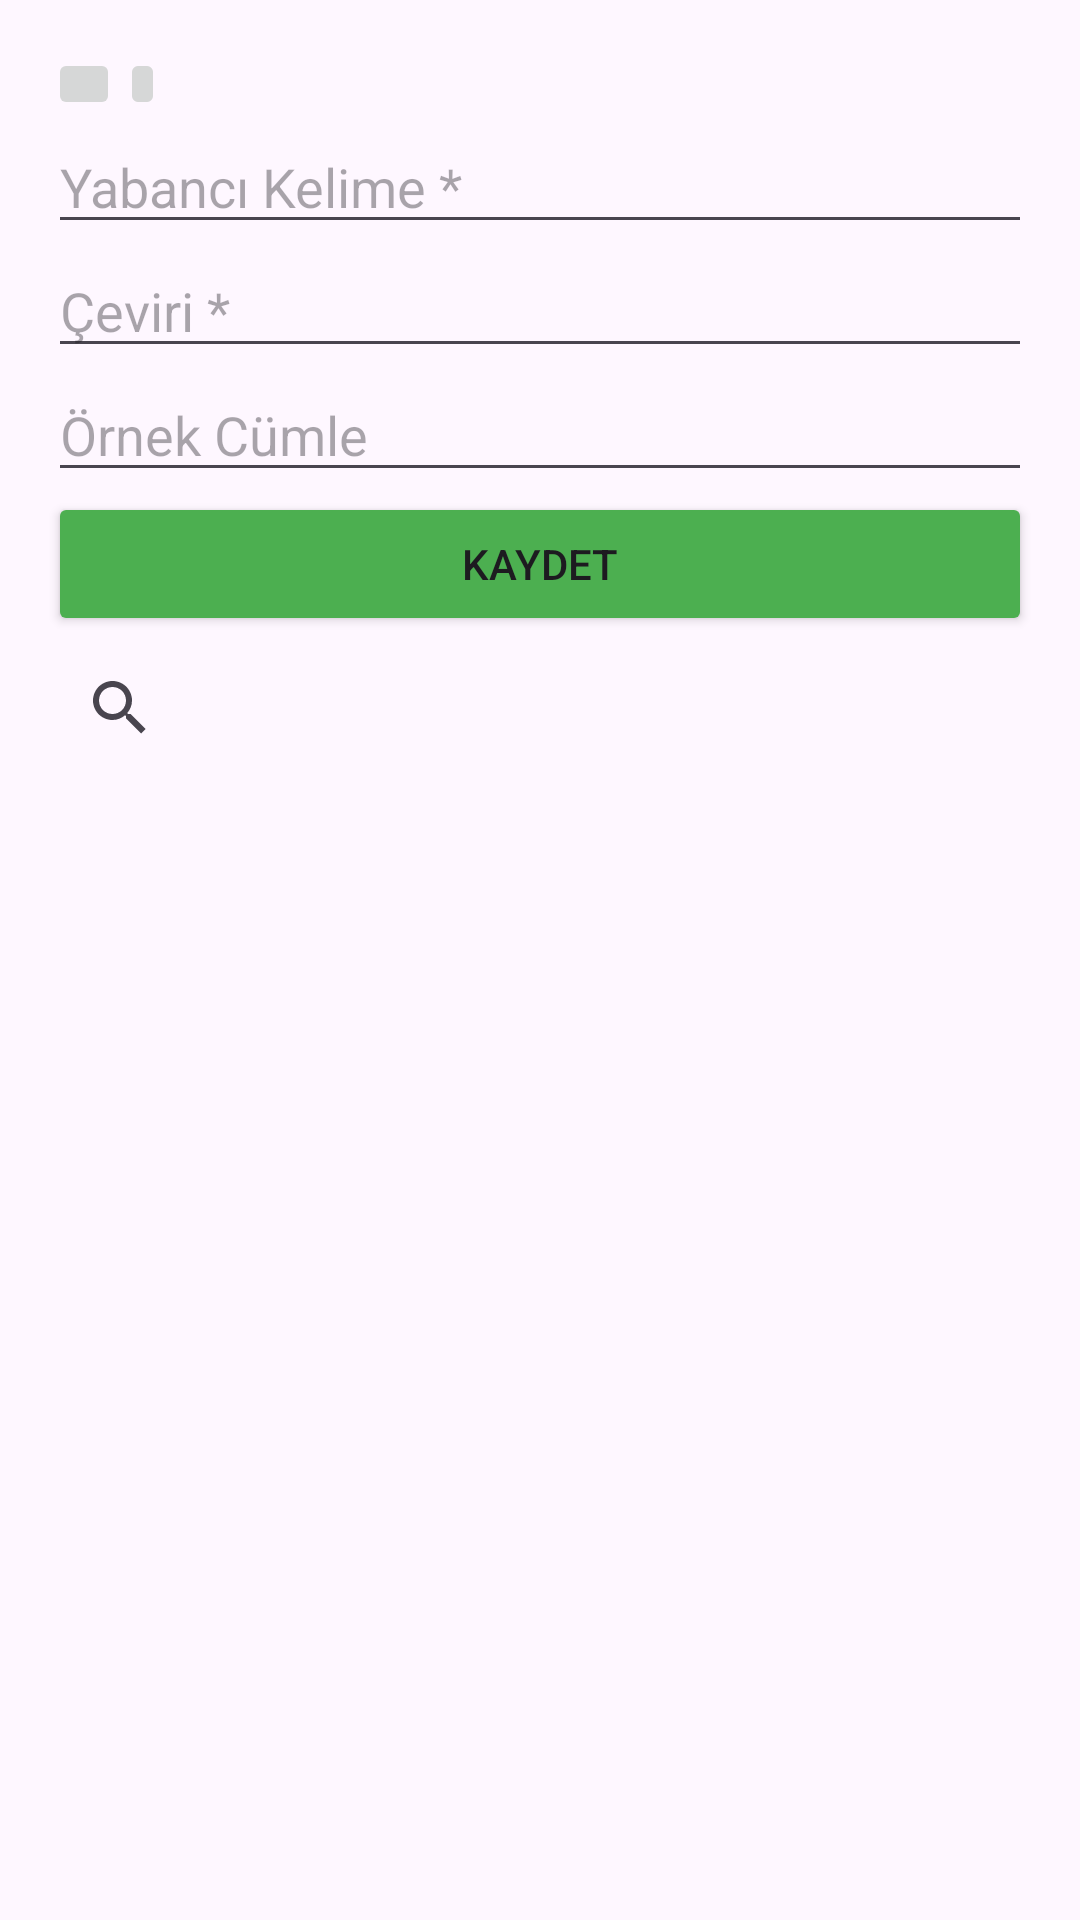

Write the Android layout XML for this screen, with the resource values it uses.
<!-- AndroidManifest.xml: application theme Theme.KelimeHavuzuDeep -->
<!-- res/layout/activity_main.xml -->
<?xml version="1.0" encoding="utf-8"?>
<LinearLayout
    xmlns:android="http://schemas.android.com/apk/res/android"
    xmlns:app="http://schemas.android.com/apk/res-auto"
    xmlns:tools="http://schemas.android.com/tools"
    android:layout_width="match_parent"
    android:layout_height="match_parent"
    android:orientation="vertical"
    android:padding="16dp"
    tools:context=".MainActivity">

    
    <LinearLayout
        android:layout_width="match_parent"
        android:layout_height="wrap_content"
        android:orientation="horizontal">

        <ImageButton
            android:id="@+id/btnTema"
            android:layout_width="24dp"
            android:layout_height="24dp"
            android:src="@drawable/ic_night" />

        <ImageButton
            android:id="@+id/btnDil"
            android:layout_width="15dp"
            android:layout_height="24dp"
            android:src="@drawable/ic_language" />
    </LinearLayout>

    
    <EditText
        android:id="@+id/etYabanci"
        android:layout_width="match_parent"
        android:layout_height="wrap_content"
        android:hint="Yabancı Kelime *"
        android:inputType="textCapWords"/>

    <EditText
        android:id="@+id/etCeviri"
        android:layout_width="match_parent"
        android:layout_height="wrap_content"
        android:hint="Çeviri *"
        android:inputType="textCapWords"/>

    <EditText
        android:id="@+id/etOrnek"
        android:layout_width="match_parent"
        android:layout_height="wrap_content"
        android:hint="Örnek Cümle"
        android:inputType="textCapSentences"/>

    <Button
        android:id="@+id/btnKaydet"
        android:layout_width="match_parent"
        android:layout_height="wrap_content"
        android:text="Kaydet"
        android:backgroundTint="#4CAF50"/>

    
    <SearchView
        android:id="@+id/searchView"
        android:layout_width="match_parent"
        android:layout_height="wrap_content"
        android:queryHint="Kelime Ara..."/>

    
    <androidx.recyclerview.widget.RecyclerView
        android:id="@+id/rvKelimeler"
        android:layout_width="match_parent"
        android:layout_height="match_parent"
        android:layout_marginTop="8dp"/>

</LinearLayout>
<!-- resources referenced by this layout -->
<resources>
  <style name="Theme.KelimeHavuzuDeep" parent="Base.Theme.KelimeHavuzuDeep" />
  <style name="Base.Theme.KelimeHavuzuDeep" parent="Theme.Material3.DayNight.NoActionBar">
          
          
      </style>
</resources>
